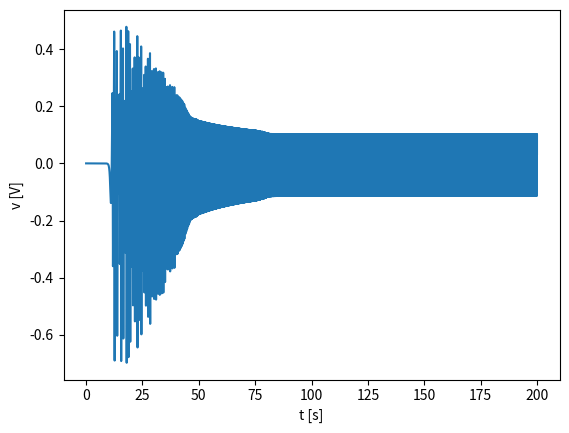
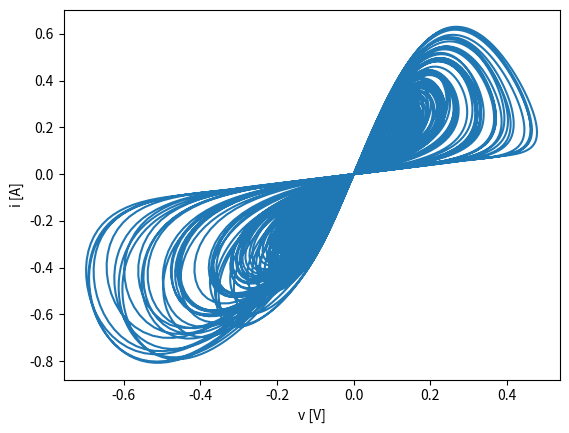

Generate these figures, in order, with matplotlib:
"""Implementation of the ideas behind the study by Bao, B. C.; Liu, Z.
and Xu, J. P.: Steady periodic memristor oscillator with transient
chaotic behaviours, Electronic Letters, doi: 10.1049/el.2010.3114

[redacted]
"""


import matplotlib.pyplot as plt
import numpy as np
from scipy.integrate import solve_ivp


def q(phi, a, b):
    """Charge as a flux-controlled memrisotr characteristic defined
    through a smooth continuous cubic monotone-increasing nonlinearity.

    Params
    ------
    phi : float
        flux-linkage
    a : float
        function constant, a>0
    b : float
        function constant, b>0

    Returns
    -------
    float
        flux-linkage value
    """
    assert (a>=0 and b>=0), '`a` and `b` must be positive values'
    return a*phi + b*phi**3

def W(phi, a, b):
    """Memductance W(phi) is obtained as dq(phi)/dphi and it represents
    the memrisotr constitutive relation.

    Params
    -----
    phi : float
        flux-linkage
    a : float
        function constant, a>0
    b : float
        function constant, b>0

    Returns
    -------
    float
        the slope of flux-linkage
    """
    assert (a>=0 and b>=0), '`a` and `b` must be positive values'
    return a + 3*b*phi**2


def cco(k, ic, *args):
    """Bao's implementation of the canonical Chua's oscillator with
    flux-controlled memristor;
    https://static-01.hindawi.com/articles/mpe/volume-2014/203123/figures/203123.fig.001.jpg
    where: x = v_1, y = i_3, z = v_2, w = phi, alpha = 1/C_1,
    beta = 1/C_2, gamma = G/C_2, L = 1

    Params
    ------
    ic : list or tuple
        initial conditions for x, y, z and w, respectively
    k : numpy.ndarray
        discrete sequence of time points for which to solve for cco
    args : list or tuple
        constants a, b, alpha, beta, gamma and L, respectively

    Returns
    -------
    tuple
        canonical Chua's oscillator ODE system
    """
    x, y, z, w = ic
    a, b, alpha, beta, gamma, L = args
    x_prime = k*alpha*(y - W(w, a, b)*x)
    y_prime = k*(z - x)
    z_prime = k/L*(-beta*y + gamma*z)
    w_prime = k*x 
    return (x_prime, y_prime, z_prime, w_prime)


def cco_jacobian(k, x, y, z, w, *args):
    """Jacobian matrix of Bao's implementation of the canonical Chua's
    oscillator with flux-controlled memristor ODE system.
    
    The equilibrium state of the ODE system is given by set:
    A = {(x, y, z, w)|x = y = z = 0, w = c},
    which corresponds to the w-axis, where c is a real constant.

    Params
    ------
    k : float
        time point
    x : float
        value of x in k-th time point
    y : float
        value of y in k-th time point
    z : float
        value of z in k-th time point
    w : float
        value of w in k-th time point
    args : list or tuple
        constants a, b, alpha, beta, gamma and L, respectively

    Returns
    -------
    numpy.ndarray
        Jacobian matrix at the equilibirium
    """
    a, b, alpha, beta, gamma, L = args
    return np.array([
        [-k*alpha*W(w, a, b), k*alpha,  0,        -6*k*alpha*b*x*w],
        [-k,                  0,        k,         0              ],
        [0,                  -k/L*beta, k/L*gamma, 0              ],
        [k,                   0,        0,         0              ]
    ])


def solve_cco(k, ic, args):
    """Solution of Bao's implementation of the canonical Chua's
    oscillator with flux-controlled memristor via Runge-Kutta method.

    Params
    ------
    ic : list or tuple
        initial conditions for x, y, z and w, respectively
    k : numpy.ndarray
        time scale factor as a solution domain
    args : list or tuple
        constants a, b, alpha, beta, gamma and L, respectively

    Returns
    -------
    tuple
        canonical Chua's oscillator ODE system solution
    """
    sol = solve_ivp(
        fun=cco,
        t_span=(k.min(), k.max()),
        y0=ic,
        method='RK45',
        t_eval=np.linspace(k.min(), k.max(), k.size),
        vectorized=True,
        args=args)
    x, y, z, w = sol.y
    return (x, y, z, w)


# configure parameters as in the paper
a = 0.2
b = 1
alpha = 1
beta = 0.65
gamma = 0.65
L = 1
args = [a, b, alpha, beta, gamma, L]
ic = [0, 10e-10, 0, 0]
t = np.linspace(0, 200, 100000)

x, y, z, w = solve_cco(t, ic, args)

# time series, v(t)
fig, ax = plt.subplots()
ax.plot(t, x)
ax.set_xlabel('t [s]')
ax.set_ylabel('v [V]')
plt.show()

# transient chaotic attractor
i = W(w, a, b)*x
fig, ax = plt.subplots()
ax.plot(x, i)
ax.set_xlabel('v [V]')
ax.set_ylabel('i [A]')
plt.show()

# Lyapunov exponents
dt = t[1] - t[0]
u = np.eye(4)
lyap = np.empty((t.size, 4))
for i, k  in enumerate(t):
    u_n = (np.eye(4) + cco_jacobian(k, x[i], y[i], z[i], w[i], *args)*dt) @ u
    q, r = np.linalg.qr(u_n)
    lyap[i, :] = np.log(np.abs(r.diagonal()))
    u = q
lyap_lambda = [sum([lyap[i, j] for i in range(t.size)]) / (dt*t.size)
    for j in range(4)]
print(f'Lyapunov exponents: {lyap_lambda}')